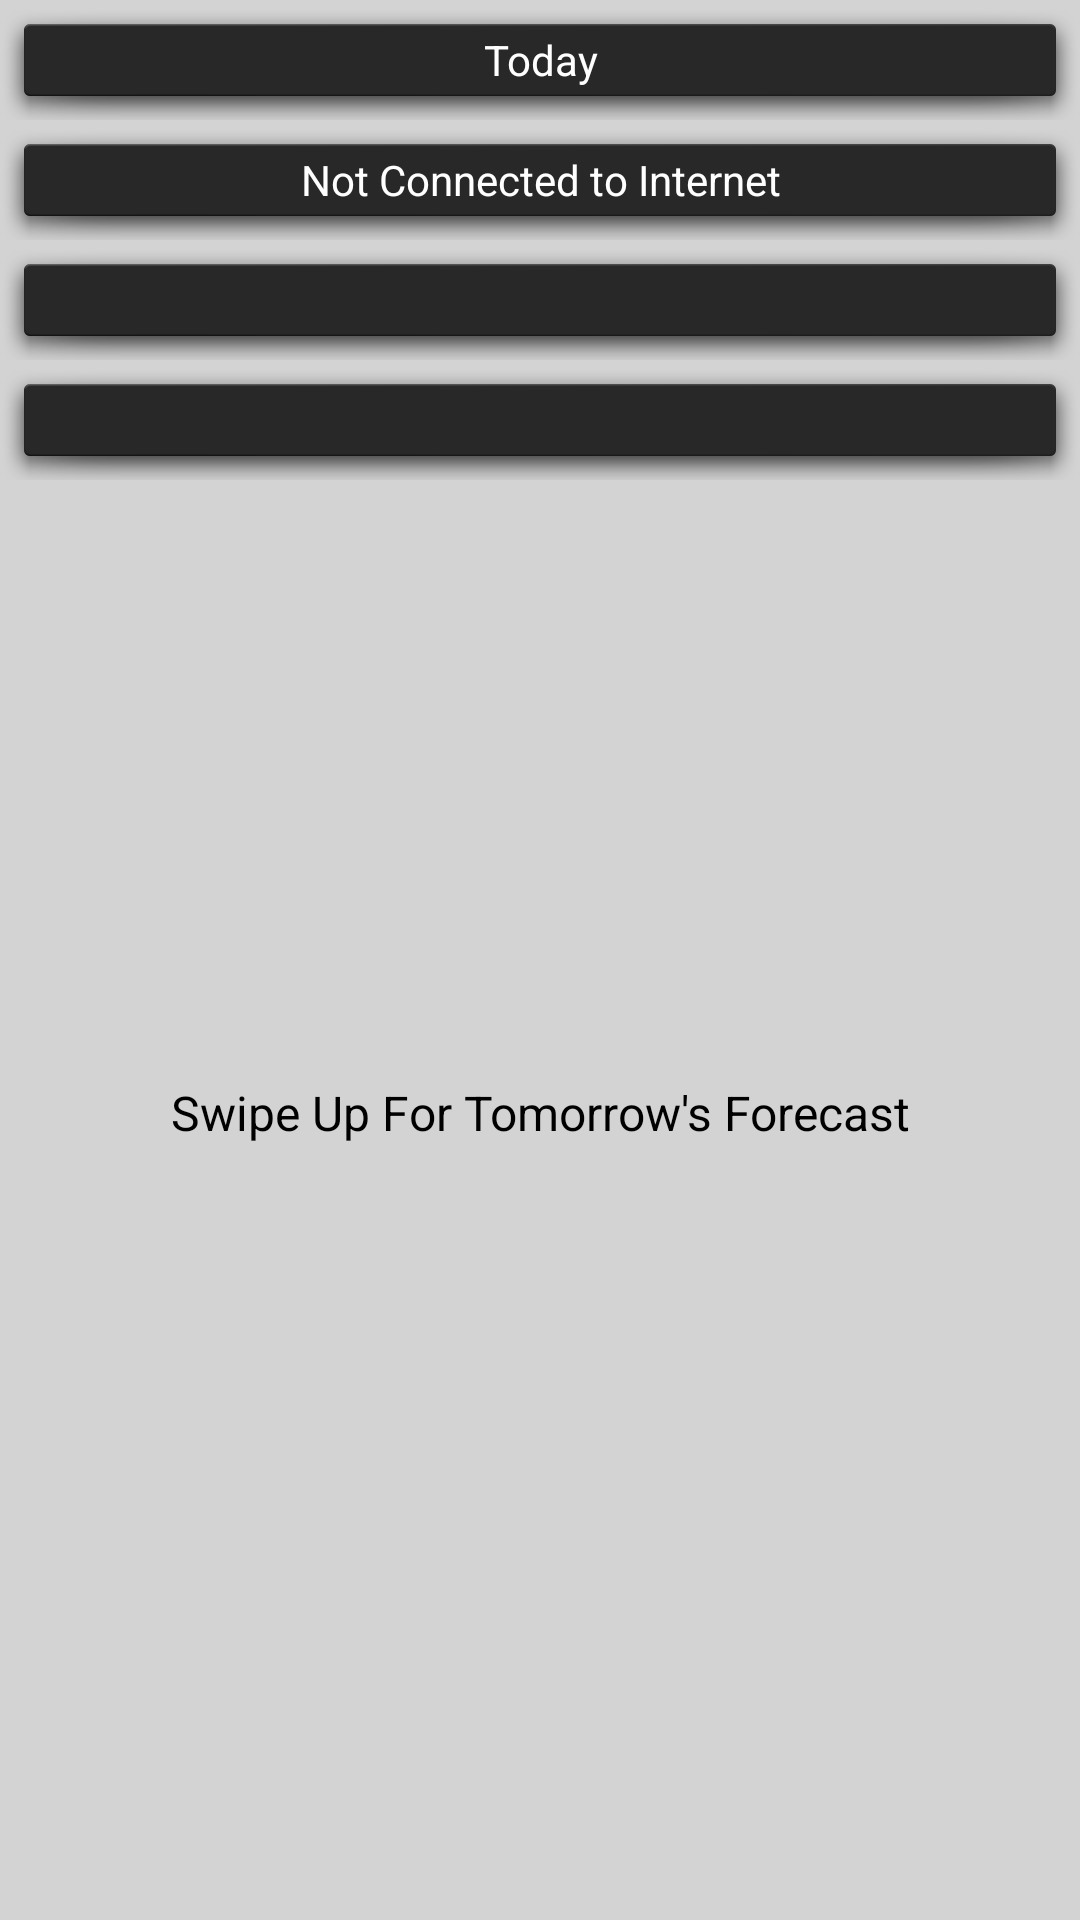

Layout XML and referenced resources for this Android screen:
<!-- AndroidManifest.xml: application theme AppTheme -->
<!-- res/layout/activity_weather_forecast.xml -->
<LinearLayout xmlns:android="http://schemas.android.com/apk/res/android"
    xmlns:tools="http://schemas.android.com/tools"
    android:layout_width="match_parent"
    android:layout_height="match_parent"
    android:background="#D3D3D3"
    android:orientation="vertical">
    <ProgressBar
        android:id="@+id/progress_bar"
        android:layout_width="wrap_content"
        android:layout_height="match_parent"
        android:layout_gravity="center"
        android:visibility="gone"/>

    <TextView
        android:id="@+id/txt_error"
        android:layout_width="match_parent"
        android:layout_height="match_parent"
        android:gravity="center"
        android:text="@string/connect_gone"
        android:visibility="gone"/>
    <ImageView android:layout_height="wrap_content"
        android:layout_width="wrap_content"
        android:layout_gravity="center"
        android:src="@drawable/place_holder"
        android:id="@+id/weatherIconImageView"
        />
    <TextView android:layout_height="wrap_content"
        android:layout_width="match_parent"
        android:text="Today"
        android:textColor="#ffffff"
        android:background="@android:drawable/dialog_holo_dark_frame"
        android:gravity="center"/>
    <TextView android:layout_height="wrap_content"
        android:layout_width="match_parent"
        android:id="@+id/temperatureTextView"
        android:textColor="#ffffff"
        android:text="Not Connected to Internet"
        android:background="@android:drawable/dialog_holo_dark_frame"
        android:gravity="center"/>

    <TextView
        android:id="@+id/conditionTextView"
        android:layout_width="match_parent"
        android:layout_height="wrap_content"
        android:textColor="#ffffff"
        android:background="@android:drawable/dialog_holo_dark_frame"
        android:gravity="center"/>

    <TextView android:layout_height="wrap_content"
        android:layout_width="match_parent"
        android:textColor="#ffffff"
        android:background="@android:drawable/dialog_holo_dark_frame"
        android:id="@+id/locationTextView"
        android:gravity="center"/>

    <ImageView
        android:layout_width="100dp"
        android:layout_height="100dp"
        android:layout_marginTop="100dp"
        android:layout_gravity="center"
        android:src="@drawable/swipe_up" />

    <TextView
        android:layout_width="match_parent"
        android:layout_height="wrap_content"
        android:text="Swipe Up For Tomorrow's Forecast"
        android:textSize="16sp"
        android:textAlignment="center"
        android:textColor="#000000"/>
</LinearLayout>
<!-- resources referenced by this layout -->
<resources>
  <string name="connect_gone">Connection Problem!!</string>
  <style name="AppTheme" parent="Theme.AppCompat.Light.DarkActionBar">
          
          <item name="colorPrimary">@color/colorPrimary</item>
          <item name="colorPrimaryDark">@color/colorPrimaryDark</item>
          <item name="colorAccent">@color/colorAccent</item>
          <item name="android:windowContentTransitions">true</item>
  </style>
  <color name="colorPrimary">#1B1A1A</color>
  <color name="colorPrimaryDark">#000000</color>
  <color name="colorAccent">#D81B60</color>
</resources>
